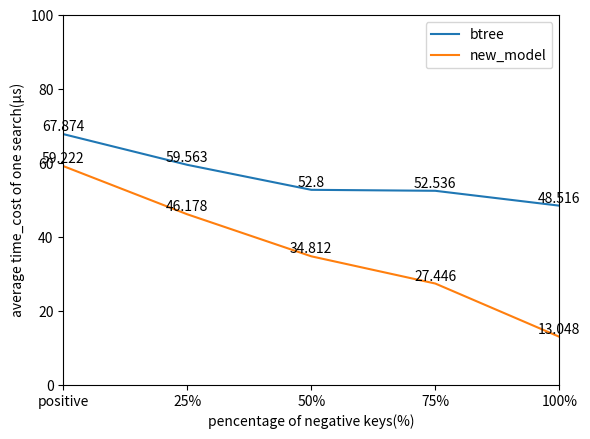

Write the Python code that produced this figure.
import numpy as np
from matplotlib import pyplot as plt
import seaborn as sns

btree= [[2.4508798122406006,2.4973158836364746,2.4117677211761475,2.3663535118103027,2.2249765396118164],
 [ 5.4627790451049805,4.8769495487213135 , 4.06696343421936,3.311267614364624 , 3.0908925533294678],
[ 5.725619792938232,4.9922943115234375 ,4.53657341003418 ,4.162031888961792 , 3.8200430870056152],
[ 6.787414073944092, 5.9563047885894775,  5.27999472618103,5.253568887710571 , 4.851562023162842],
[ 6.835610866546631, 6.40263557434082,5.175624370574951 , 4.888738632202148, 4.727391481399536]]
new_model=[[4.6331000328063965 ,3.7371103763580322 ,2.5895140171051025,1.4484210014343262,0.45811009407043457],
[5.970656394958496,  4.341186285018921 ,  3.451045274734497 ,2.2382395267486572 ,  0.6615221500396729 ],
[ 5.251078844070435 ,  4.141468048095703,  3.214567184448242, 1.9120266437530518 ,  0.8567922115325928],
[ 5.922184705734253 , 4.617767333984375 , 3.481236219406128 , 2.744631052017212 , 1.304849624633789 ],
[  6.1372339725494385, 4.89045786857605 , 3.714799404144287,   2.4765849113464355, 1.3465287685394287]]
correct_rate_1M = [1,.99983,.99974,.99966,.99955]
correct_rate_25M = [1,.99994,.99991,.99983,.99977]
correct_rate_75M = [1,.99999,.99999,.99999,.99993]
correct_rate_150M = [1,1,1,.99999,1]
correct_rate_200M = [1,1,1,1,1]


#btree和new_model的 准确率-负键占比图
plt.clf()
plt.figure(num=1, figsize=(8, 5))#,facecolor='#eeeeff')
x_label = ['positive','25%','50%','75%','100%']
plt.margins(0) # 控制两边是否有边界
plt.plot(x_label,correct_rate_1M,label="correct_rate_1M")
for a, b in zip(x_label, correct_rate_1M):
    plt.text(a, b, b, ha='center', va='bottom', fontsize=10)
plt.plot(x_label,correct_rate_25M,label="correct_rate_25M")
for a, b in zip(x_label, correct_rate_25M):
    plt.text(a, b, b, ha='center', va='bottom', fontsize=10)
plt.plot(x_label,correct_rate_75M,label="correct_rate_75M")
for a, b in zip(x_label, correct_rate_75M):
    plt.text(a, b, b, ha='center', va='bottom', fontsize=10)
plt.plot(x_label,correct_rate_150M,label="correct_rate_150M")
for a, b in zip(x_label, correct_rate_150M):
    plt.text(a, b, b, ha='center', va='bottom', fontsize=10)
plt.plot(x_label,correct_rate_200M,label="correct_rate_200M")
for a, b in zip(x_label, correct_rate_200M):
    plt.text(a, b, b, ha='center', va='bottom', fontsize=10)
plt.xlabel("pencentage of negative keys(%)")
plt.ylabel("accuracy(%)")
#plt.ylim(0,100)
plt.legend()
#plt.show()
plt.savefig('accuracy_negative.jpg', format='jpg', dpi=1000)

#btree和new_model的 效率-数据量图(25%negative)
plt.clf()
x_label = ['1M','25M','75M','150M','200M']
y1 =np.array([])
for i in range(len(btree)):
    y1 = np.append(y1,np.around(btree[i][1]*10,3))
y2 =np.array([])
for i in range(len(new_model)):
    y2 = np.append(y2,np.around(new_model[i][1]*10,3))
plt.margins(0) # 控制两边是否有边界
plt.plot(x_label,y1,label="btree")
for a, b in zip(x_label, y1):
    plt.text(a, b, b, ha='center', va='bottom', fontsize=10)
plt.plot(x_label,y2,label="new_model")
for a, b in zip(x_label, y2):
    plt.text(a, b, b, ha='center', va='bottom', fontsize=10)
plt.xlabel("size of dataset(M)")
plt.ylabel("average time_cost of one search(μs)")
plt.ylim(0,100)
plt.legend()
#plt.show()
plt.savefig('speed_size.jpg', format='jpg', dpi=1000)

#btree和new_model的 效率-负键占比图
plt.clf()
x_count = [1,2,3,4,5]
x_label = ['1M','25M','75M','150M','200M']
x_label = ['positive','25%','50%','75%','100%']
y1 = np.around(np.array(btree[3])*10,3)
y2 = np.around(np.array(new_model[3])*10,3)
plt.margins(0) # 控制两边是否有边界
plt.plot(x_label,y1,label="btree")
for a, b in zip(x_label, y1):
    plt.text(a, b, b, ha='center', va='bottom', fontsize=10)
plt.plot(x_label,y2,label="new_model")
for a, b in zip(x_label, y2):
    plt.text(a, b, b, ha='center', va='bottom', fontsize=10)
plt.xlabel("pencentage of negative keys(%)")
plt.ylabel("average time_cost of one search(μs)")
plt.ylim(0,100)
plt.legend()
#plt.show()
plt.savefig('speed_negative.jpg', format='jpg', dpi=1000)

